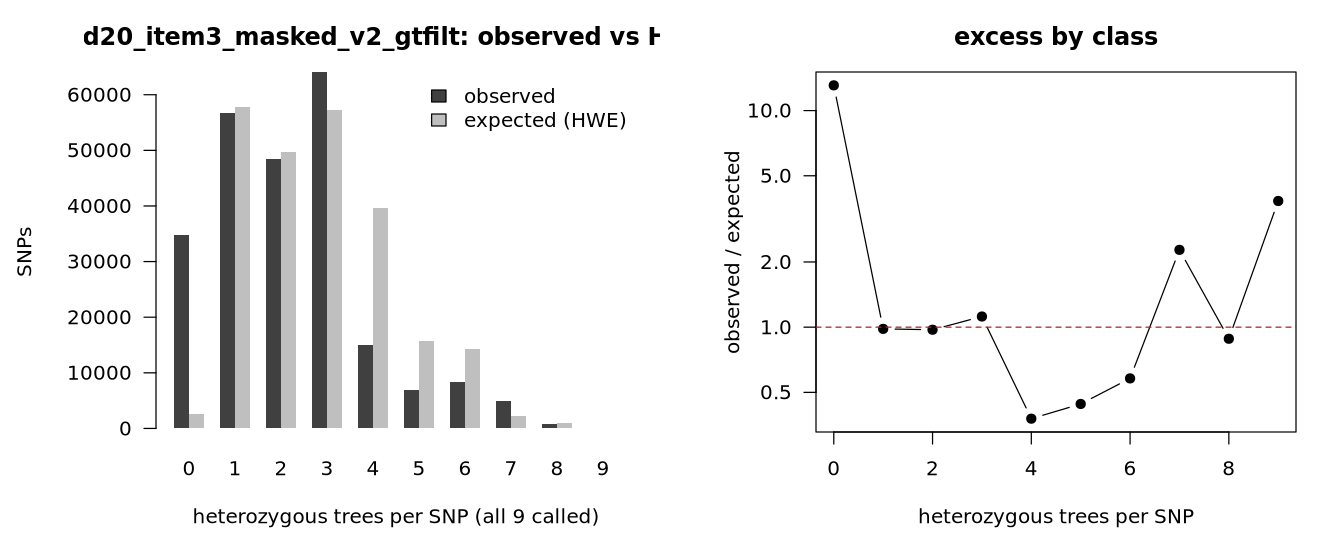

The data file committed next to this chart (first rows):
k_het	observed	expected_hwe	obs_over_exp
0	34746	2656	13.08
1	56796	57819	0.982
2	48449	49771	0.973
3	64086	57234	1.120
4	14961	39612	0.378
5	6912	15632	0.442
6	8295	14301	0.580
7	4960	2180	2.275
8	841	951.7	0.884
9	151	39.5	3.825
